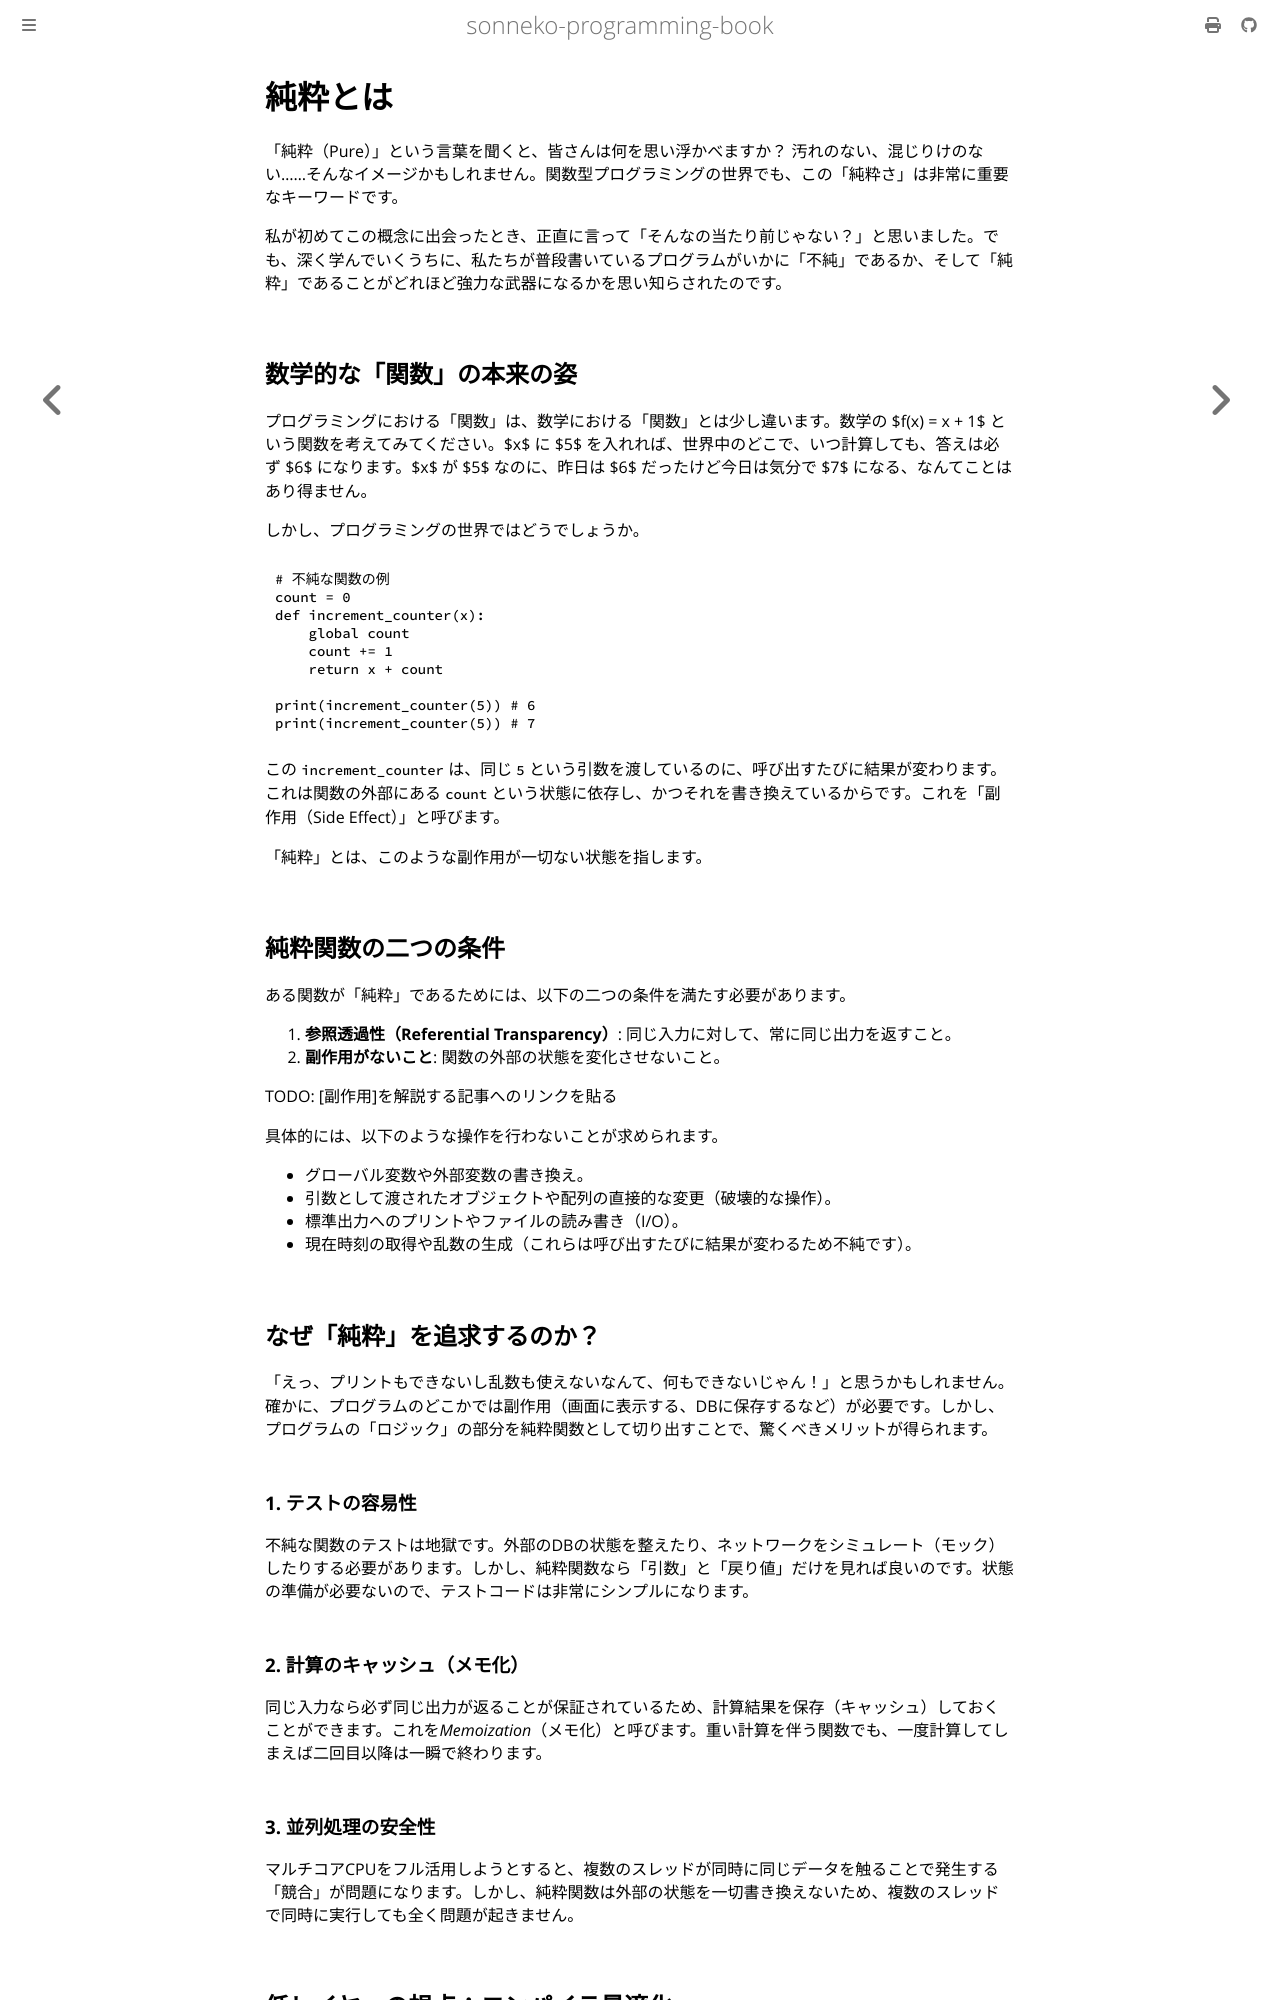

repository: sonneko/programming-book · page: 12-functional/001.html · generator: mdbook

# 純粋とは

「純粋（Pure）」という言葉を聞くと、皆さんは何を思い浮かべますか？ 汚れのない、混じりけのない……そんなイメージかもしれません。関数型プログラミングの世界でも、この「純粋さ」は非常に重要なキーワードです。

私が初めてこの概念に出会ったとき、正直に言って「そんなの当たり前じゃない？」と思いました。でも、深く学んでいくうちに、私たちが普段書いているプログラムがいかに「不純」であるか、そして「純粋」であることがどれほど強力な武器になるかを思い知らされたのです。

## 数学的な「関数」の本来の姿

プログラミングにおける「関数」は、数学における「関数」とは少し違います。数学の $f(x) = x + 1$ という関数を考えてみてください。$x$ に $5$ を入れれば、世界中のどこで、いつ計算しても、答えは必ず $6$ になります。$x$ が $5$ なのに、昨日は $6$ だったけど今日は気分で $7$ になる、なんてことはあり得ません。

しかし、プログラミングの世界ではどうでしょうか。

```python
# 不純な関数の例
count = 0
def increment_counter(x):
    global count
    count += 1
    return x + count

print(increment_counter(5)) # 6
print(increment_counter(5)) # 7
```

この `increment_counter` は、同じ `5` という引数を渡しているのに、呼び出すたびに結果が変わります。これは関数の外部にある `count` という状態に依存し、かつそれを書き換えているからです。これを「副作用（Side Effect）」と呼びます。

「純粋」とは、このような副作用が一切ない状態を指します。

## 純粋関数の二つの条件

ある関数が「純粋」であるためには、以下の二つの条件を満たす必要があります。

1. **参照透過性（Referential Transparency）**: 同じ入力に対して、常に同じ出力を返すこと。
2. **副作用がないこと**: 関数の外部の状態を変化させないこと。

TODO: [副作用]を解説する記事へのリンクを貼る

具体的には、以下のような操作を行わないことが求められます。
- グローバル変数や外部変数の書き換え。
- 引数として渡されたオブジェクトや配列の直接的な変更（破壊的な操作）。
- 標準出力へのプリントやファイルの読み書き（I/O）。
- 現在時刻の取得や乱数の生成（これらは呼び出すたびに結果が変わるため不純です）。

## なぜ「純粋」を追求するのか？

「えっ、プリントもできないし乱数も使えないなんて、何もできないじゃん！」と思うかもしれません。確かに、プログラムのどこかでは副作用（画面に表示する、DBに保存するなど）が必要です。しかし、プログラムの「ロジック」の部分を純粋関数として切り出すことで、驚くべきメリットが得られます。

### 1. テストの容易性

不純な関数のテストは地獄です。外部のDBの状態を整えたり、ネットワークをシミュレート（モック）したりする必要があります。しかし、純粋関数なら「引数」と「戻り値」だけを見れば良いのです。状態の準備が必要ないので、テストコードは非常にシンプルになります。

### 2. 計算のキャッシュ（メモ化）

同じ入力なら必ず同じ出力が返ることが保証されているため、計算結果を保存（キャッシュ）しておくことができます。これを*Memoization*（メモ化）と呼びます。重い計算を伴う関数でも、一度計算してしまえば二回目以降は一瞬で終わります。

### 3. 並列処理の安全性

マルチコアCPUをフル活用しようとすると、複数のスレッドが同時に同じデータを触ることで発生する「競合」が問題になります。しかし、純粋関数は外部の状態を一切書き換えないため、複数のスレッドで同時に実行しても全く問題が起きません。
